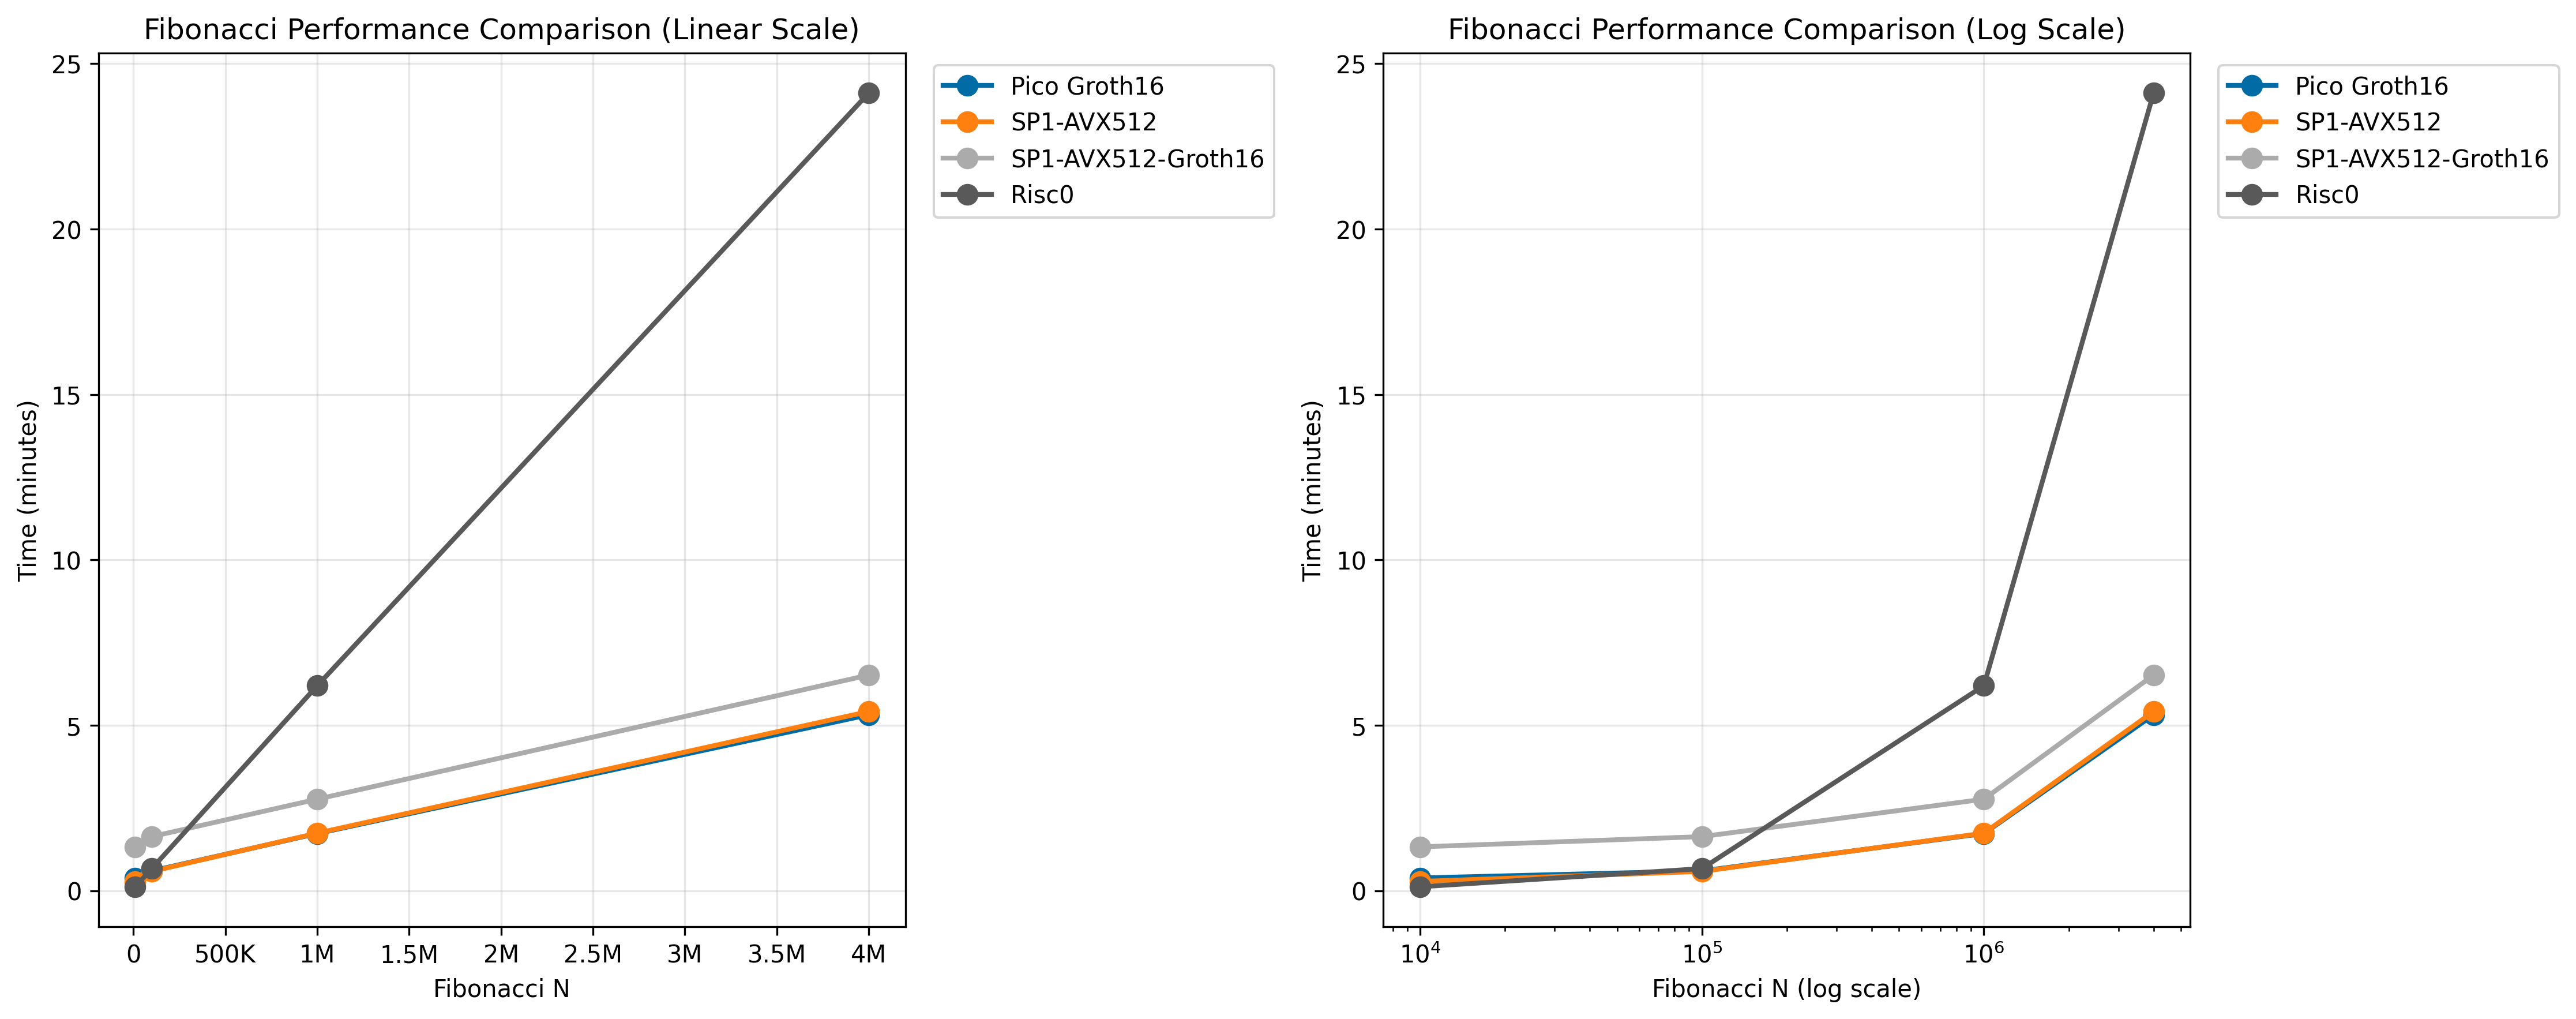

The file beside this chart, header and first rows:
Prover, N, Time
Pico Groth16, 10000, 23.1s
SP1-AVX512, 10000, 16.9s
SP1-AVX512-Groth16, 10000, 1m19.5s
Risc0, 10000, 7.1s
Pico Groth16, 100000, 35.9s
SP1-AVX512, 100000, 35.0s
SP1-AVX512-Groth16, 100000, 1m38.1s
Risc0, 100000, 40.1s
Pico Groth16, 1000000, 1m43.7s
SP1-AVX512, 1000000, 1m44.4s
SP1-AVX512-Groth16, 1000000, 2m46.0s
Risc0, 1000000, 6m11.8s
Pico Groth16, 4000000, 5m19.1s
SP1-AVX512, 4000000, 5m25.0s
SP1-AVX512-Groth16, 4000000, 6m31.1s
Risc0, 4000000, 24m6.7s
